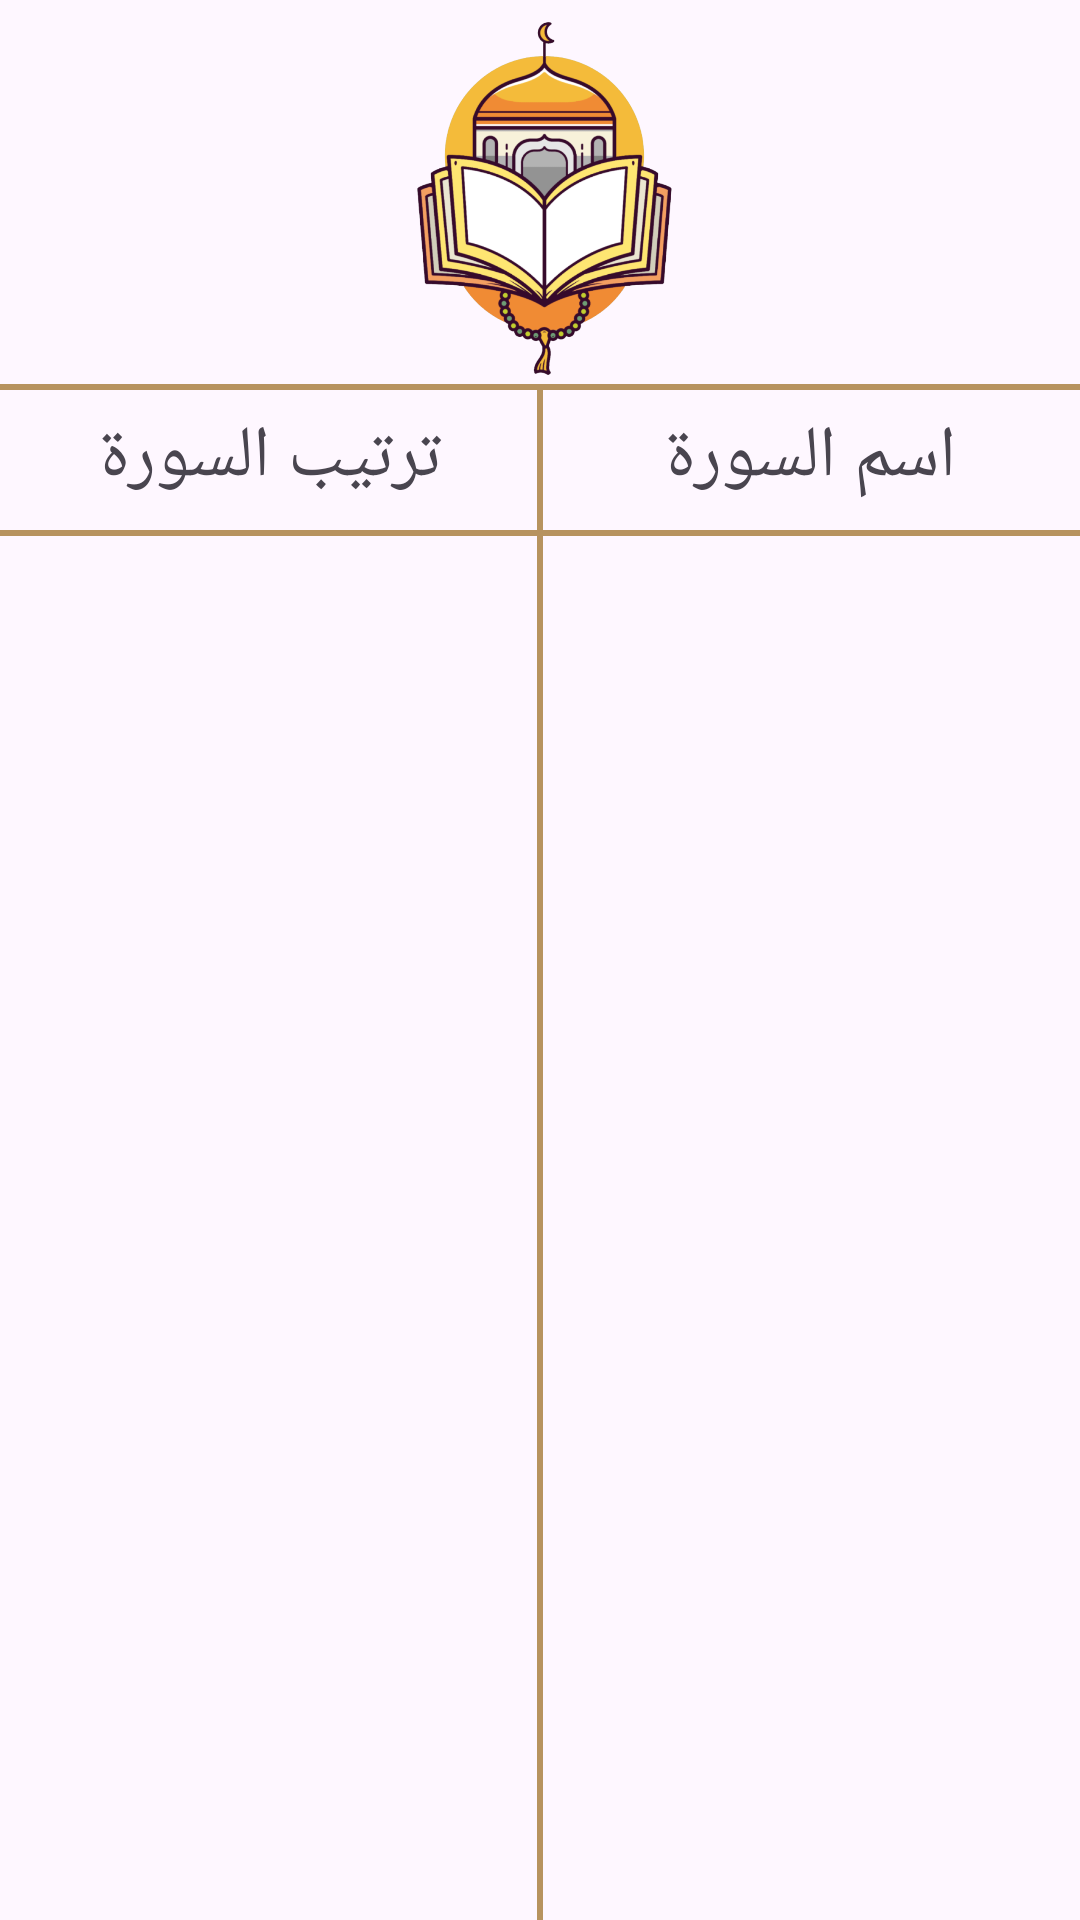

The Android layout XML behind this screen, and the referenced resources:
<!-- AndroidManifest.xml: application theme Theme.Islami -->
<!-- res/layout/activity_quran_fragment.xml -->
<?xml version="1.0" encoding="utf-8"?>
<androidx.constraintlayout.widget.ConstraintLayout xmlns:android="http://schemas.android.com/apk/res/android"
    xmlns:app="http://schemas.android.com/apk/res-auto"
    xmlns:tools="http://schemas.android.com/tools"
    android:layout_width="match_parent"
    android:layout_height="match_parent"
    tools:background="@drawable/bg_app"
    tools:context="Fragments.Quran.QuranFragment">

    <ImageView
        android:id="@+id/imv_Quran_main"
        android:layout_width="wrap_content"
        android:layout_height="0dp"
        android:adjustViewBounds="true"
        android:src="@drawable/quran_main"
        app:layout_constraintEnd_toEndOf="parent"
        app:layout_constraintHeight_percent="0.2"
        app:layout_constraintStart_toStartOf="parent"
        app:layout_constraintTop_toTopOf="parent" />

    <View
        android:id="@+id/top_divider"
        android:layout_width="0dp"
        android:layout_height="2dp"
        android:background="@color/divider_color"
        app:layout_constraintTop_toTopOf="@id/sura_title"
        tools:ignore="MissingConstraints" />

    <TextView
        android:fontFamily="@font/elmessiri"

        android:id="@+id/sura_index"
        android:layout_width="0dp"
        android:layout_height="wrap_content"
        android:gravity="center"
        android:padding="8dp"
        android:text="@string/sura_index"
        android:textSize="24sp"
        app:layout_constraintEnd_toStartOf="@+id/sura_title"
        app:layout_constraintHorizontal_bias="0.5"
        app:layout_constraintStart_toStartOf="parent"
        app:layout_constraintTop_toBottomOf="@id/imv_Quran_main" />

    <TextView
        android:fontFamily="@font/elmessiri"

        android:id="@+id/sura_title"
        android:layout_width="0dp"
        android:layout_height="wrap_content"
        android:gravity="center"
        android:padding="8dp"
        android:text="@string/sura_name"
        android:textSize="24sp"
        app:layout_constraintEnd_toEndOf="parent"
        app:layout_constraintHorizontal_bias="0.5"
        app:layout_constraintStart_toEndOf="@+id/sura_index"
        app:layout_constraintTop_toBottomOf="@id/imv_Quran_main" />


    <View
        android:id="@+id/bottom_divider"
        android:layout_width="0dp"
        android:layout_height="2dp"
        android:background="@color/divider_color"
        app:layout_constraintTop_toBottomOf="@id/sura_title"
        tools:ignore="MissingConstraints" />

    <View
        android:layout_width="2dp"
        android:layout_height="0dp"
        android:background="@color/divider_color"
        app:layout_constraintEnd_toEndOf="parent"
        app:layout_constraintStart_toStartOf="parent"
        app:layout_constraintTop_toBottomOf="@id/imv_Quran_main" />

    <androidx.recyclerview.widget.RecyclerView
        android:id="@+id/rv_sura"
        android:layout_width="match_parent"
        android:layout_height="0dp"
        app:layoutManager="androidx.recyclerview.widget.LinearLayoutManager"
        app:layout_constraintBottom_toBottomOf="parent"
        app:layout_constraintEnd_toEndOf="parent"
        app:layout_constraintStart_toStartOf="parent"
        app:layout_constraintTop_toBottomOf="@id/bottom_divider"
        tools:listitem="@layout/item_sura" />


</androidx.constraintlayout.widget.ConstraintLayout>
<!-- res/layout/item_sura.xml (included above) -->
<?xml version="1.0" encoding="utf-8"?>
<androidx.constraintlayout.widget.ConstraintLayout xmlns:android="http://schemas.android.com/apk/res/android"
    xmlns:app="http://schemas.android.com/apk/res-auto"
    xmlns:tools="http://schemas.android.com/tools"
    android:layout_width="match_parent"
    android:layout_height="wrap_content"
    android:padding="8dp">

    <TextView
        android:id="@+id/sura_index"
        android:layout_width="0dp"
        android:layout_height="wrap_content"
        android:gravity="center"
        android:textSize="24sp"
        app:layout_constraintEnd_toStartOf="@+id/sura_title"
        app:layout_constraintHorizontal_bias="0.5"
        app:layout_constraintStart_toStartOf="parent"
        app:layout_constraintTop_toTopOf="parent"
        tools:text="1" />


    <TextView
        android:id="@+id/sura_title"
        android:layout_width="0dp"
        android:layout_height="wrap_content"
        android:gravity="center"
        android:textSize="24sp"
        app:layout_constraintEnd_toEndOf="parent"
        app:layout_constraintHorizontal_bias="0.5"
        app:layout_constraintStart_toEndOf="@+id/sura_index"
        app:layout_constraintTop_toTopOf="parent"
        tools:text="ال عمران" />


</androidx.constraintlayout.widget.ConstraintLayout>
<!-- resources referenced by this layout -->
<resources>
  <color name="divider_color">#B7935F</color>
  <!-- drawable bg_app: png bitmap (drawable-night-nodpi, 790642 bytes) -->
  <!-- drawable quran_main: png bitmap (drawable-nodpi, 210256 bytes) -->
  <string name="sura_index">ترتيب السورة</string>
  <string name="sura_name">اسم السورة</string>
  <style name="Theme.Islami" parent="Base.Theme.Islami" />
  <style name="Base.Theme.Islami" parent="Theme.Material3.DayNight.NoActionBar">
          
          
      </style>
</resources>
